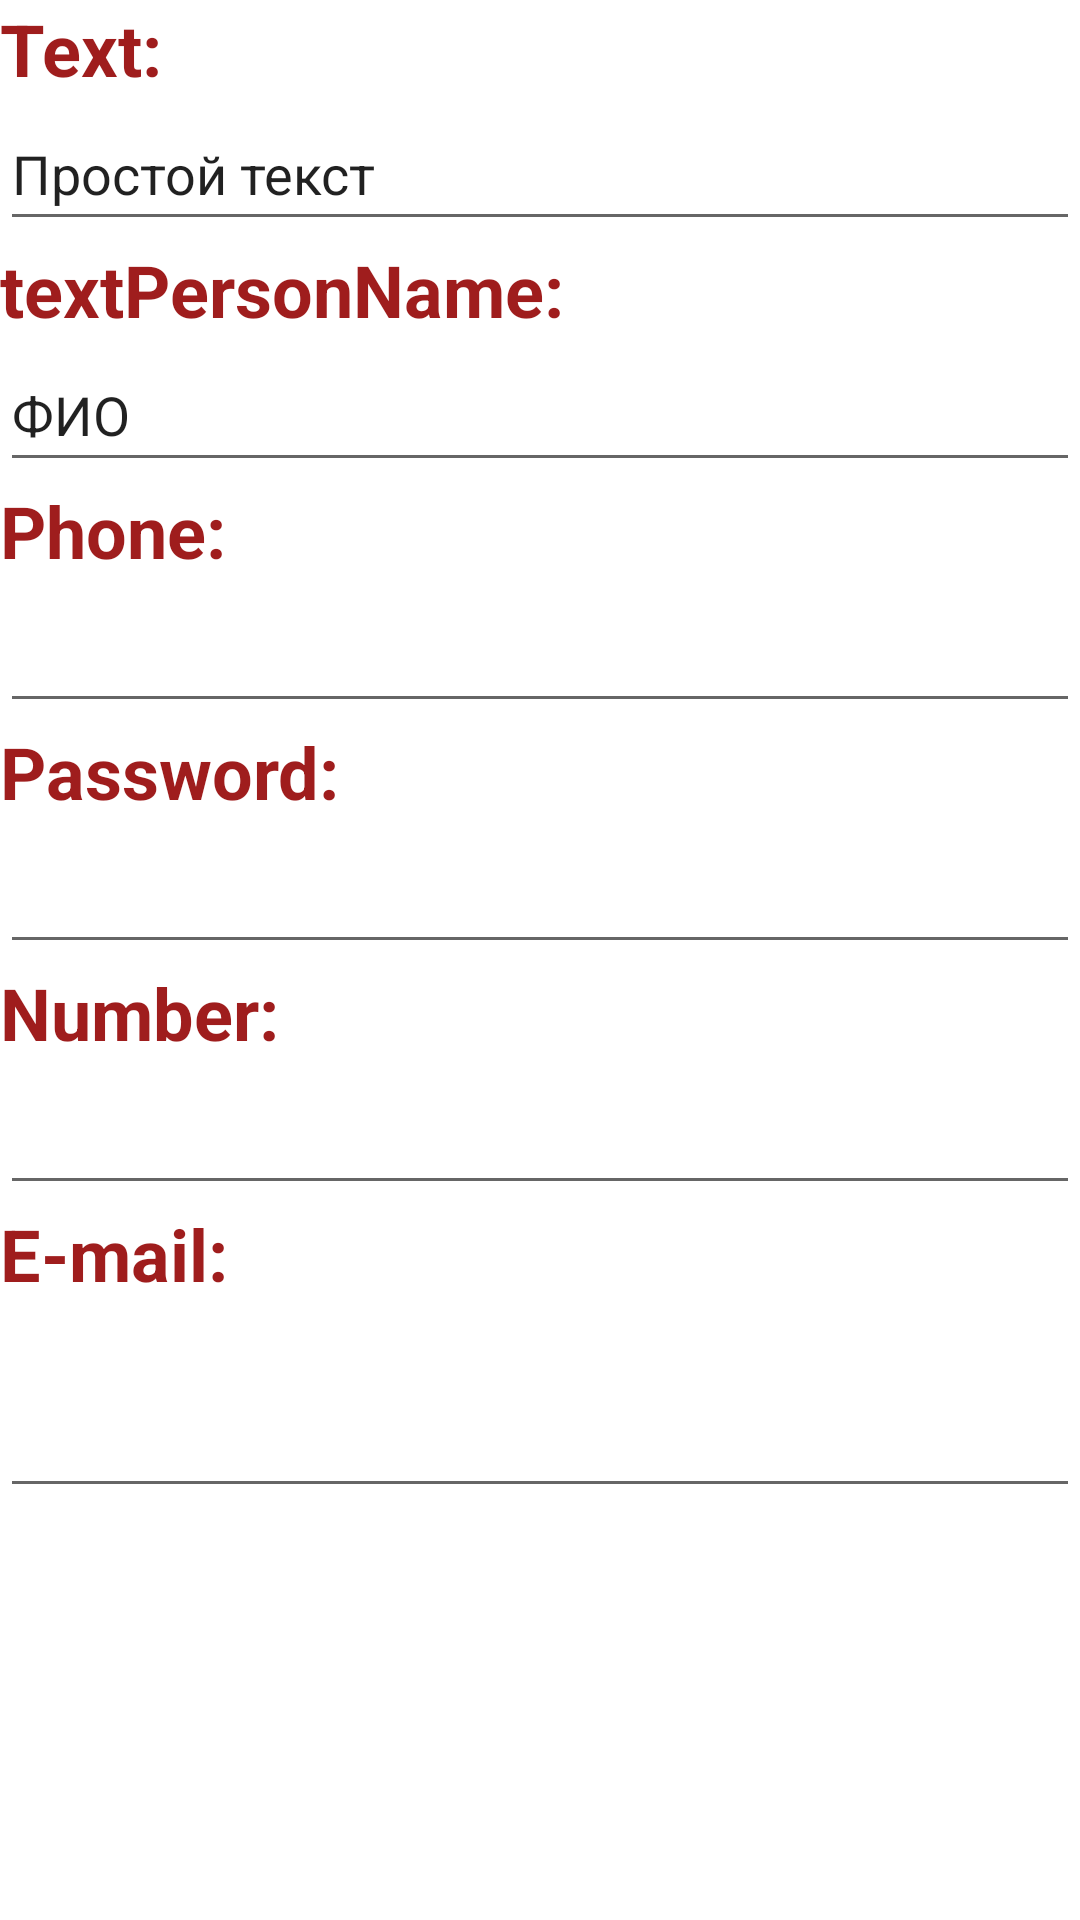

Reconstruct the res/layout file that produces this screen, plus the resources it refers to.
<!-- AndroidManifest.xml: application theme Theme.MyFirsPrj -->
<!-- res/layout/layer2.xml -->
<?xml version="1.0" encoding="utf-8"?>
<LinearLayout xmlns:android="http://schemas.android.com/apk/res/android"
    android:layout_width="match_parent"
    android:layout_height="match_parent"
    android:orientation="vertical">


    <TextView
        android:id="@+id/textView2"
        android:layout_width="match_parent"
        android:layout_height="wrap_content"
        android:text="Text:"
        android:textColor="#9F1D1D"
        android:textSize="24sp"
        android:textStyle="bold" />

    <EditText
        android:id="@+id/editTextTextPersonName2"
        android:layout_width="match_parent"
        android:layout_height="wrap_content"
        android:ems="10"
        android:inputType="text"
        android:minHeight="48dp"
        android:text="Простой текст"
        android:autofillHints="" />

    <TextView
        android:id="@+id/textView3"
        android:layout_width="match_parent"
        android:layout_height="wrap_content"
        android:text="textPersonName:"
        android:textColor="#9F1D1D"
        android:textSize="24sp"
        android:textStyle="bold" />

    <EditText
        android:id="@+id/editTextTextPersonName3"
        android:layout_width="match_parent"
        android:layout_height="wrap_content"
        android:ems="10"
        android:inputType="textPersonName"
        android:minHeight="48dp"
        android:text="ФИО" />

    <TextView
        android:id="@+id/textView4"
        android:layout_width="match_parent"
        android:layout_height="wrap_content"
        android:text="Phone:"
        android:textColor="#9F1D1D"
        android:textSize="24sp"
        android:textStyle="bold" />

    <EditText
        android:id="@+id/editTextPhone"
        android:layout_width="match_parent"
        android:layout_height="wrap_content"
        android:ems="10"
        android:inputType="phone"
        android:minHeight="48dp" />

    <TextView
        android:id="@+id/textView5"
        android:layout_width="match_parent"
        android:layout_height="wrap_content"
        android:text="Password:"
        android:textColor="#9F1D1D"
        android:textSize="24sp"
        android:textStyle="bold" />

    <EditText
        android:id="@+id/editTextTextPassword"
        android:layout_width="match_parent"
        android:layout_height="wrap_content"
        android:ems="10"
        android:inputType="textPassword"
        android:minHeight="48dp" />

    <TextView
        android:id="@+id/textView6"
        android:layout_width="match_parent"
        android:layout_height="wrap_content"
        android:text="Number:"
        android:textColor="#9F1D1D"
        android:textSize="24sp"
        android:textStyle="bold" />

    <EditText
        android:id="@+id/editTextNumber"
        android:layout_width="match_parent"
        android:layout_height="wrap_content"
        android:ems="10"
        android:inputType="number"
        android:minHeight="48dp" />

    <TextView
        android:id="@+id/textView7"
        android:layout_width="match_parent"
        android:layout_height="43dp"
        android:text="E-mail:"
        android:textColor="#9F1D1D"
        android:textSize="24sp"
        android:textStyle="bold" />

    <EditText
        android:id="@+id/editTextTextEmailAddress"
        android:layout_width="match_parent"
        android:layout_height="58dp"
        android:ems="10"
        android:inputType="textEmailAddress"
        android:minHeight="48dp" />

</LinearLayout>
<!-- resources referenced by this layout -->
<resources>
  <style name="Theme.MyFirsPrj" parent="Theme.MaterialComponents.DayNight.DarkActionBar">
          
          <item name="colorPrimary">@color/purple_500</item>
          <item name="colorPrimaryVariant">@color/purple_700</item>
          <item name="colorOnPrimary">@color/white</item>
          
          <item name="colorSecondary">@color/teal_200</item>
          <item name="colorSecondaryVariant">@color/teal_700</item>
          <item name="colorOnSecondary">@color/black</item>
          
          <item name="android:statusBarColor" tools:targetApi="l">?attr/colorPrimaryVariant</item>
          
      </style>
  <!-- not gathered from this repository: default colours our renderer supplied (Android Studio template values) -->
  <color name="purple_500">#FF6200EE</color>
  <color name="purple_700">#FF3700B3</color>
  <color name="teal_200">#FF03DAC5</color>
  <color name="teal_700">#FF018786</color>
  <color name="black">#FF000000</color>
  <color name="white">#FFFFFFFF</color>
</resources>
